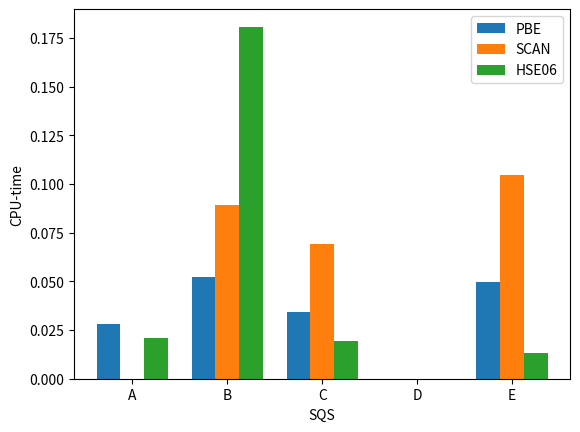

This figure's Python source:
import numpy as np
import matplotlib.pyplot as plt
import seaborn as sns

#plt.style.use('fivethirtyeight')

barWidth = 0.25

pbe = [0.0281, 0.0523, 0.0344, 0.0000, 0.0495]
scan = [0.0000, 0.0890, 0.0690, 0.0000, 0.1048]
hse06 = [0.0207, 0.1808, 0.0196, 0.0000, 0.0133]

br1 = np.arange(len(pbe))
br2 =  [x + barWidth for x in br1]
br3 =  [x + barWidth for x in br2]

plt.bar(br1, pbe, width = barWidth,label ='PBE')
plt.bar(br2, scan, width = barWidth,label ='SCAN')
plt.bar(br3, hse06, width = barWidth, label ='HSE06')

plt.xlabel('SQS')
plt.ylabel('CPU-time')
plt.xticks([r + barWidth for r in range(len(pbe))],['A', 'B', 'C', 'D', 'E'])

plt.legend()
plt.show()
